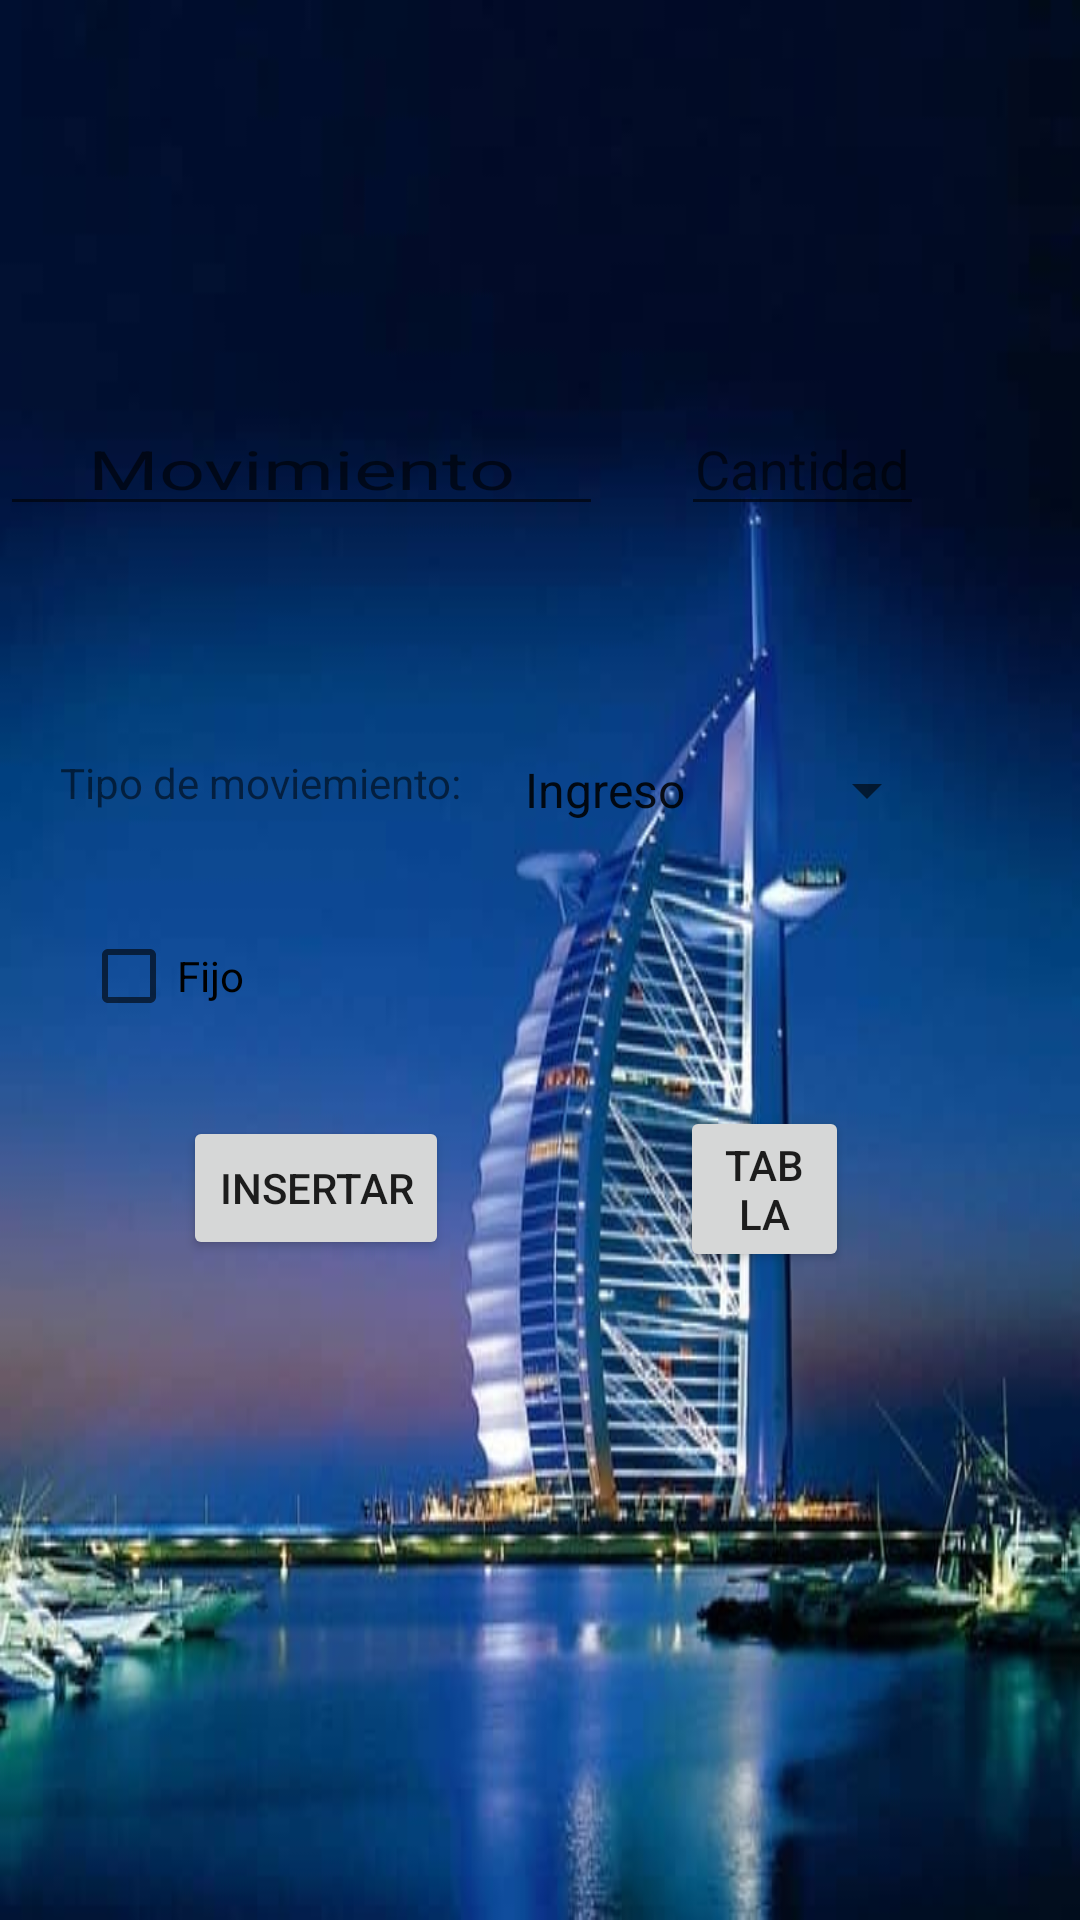

Here is an Android app screen rendered from its layout file. Give the layout XML and the strings, colors and styles it references.
<!-- AndroidManifest.xml: application theme Theme.FinAK -->
<!-- res/layout/activity_main.xml -->
<?xml version="1.0" encoding="utf-8"?>
<RelativeLayout xmlns:android="http://schemas.android.com/apk/res/android"
    xmlns:tools="http://schemas.android.com/tools"
    android:layout_width="match_parent"
    android:layout_height="match_parent"
    android:background="@drawable/asd"
    tools:context=".MainActivity">



    <EditText
        android:id="@+id/Movimiento"
        android:layout_width="201dp"
        android:layout_height="wrap_content"
        android:layout_alignParentTop="true"
        android:layout_marginTop="134dp"
        android:gravity="center"
        android:hint="@string/InMovimi"
        android:textScaleX="1.5"
        />

    <TextView
        android:id="@+id/TipoMovimiento"
        android:layout_width="wrap_content"
        android:layout_height="wrap_content"
        android:layout_below="@id/Movimiento"
        android:layout_alignParentStart="true"
        android:layout_marginStart="20dp"
        android:layout_marginTop="76dp"
        android:text="@string/TipMovimi" />

    <Spinner
        android:id="@+id/TipoMovimientoDown"
        android:layout_width="155dp"
        android:layout_height="wrap_content"
        android:layout_below="@id/Movimiento"
        android:layout_alignParentEnd="true"
        android:layout_marginStart="13dp"
        android:layout_marginTop="76dp"
        android:layout_marginEnd="47dp"
        android:layout_toEndOf="@+id/TipoMovimiento"
        android:entries="@array/ListMovimi" />

    <CheckBox
        android:id="@+id/Fijos"
        android:layout_width="87dp"
        android:layout_height="wrap_content"
        android:layout_below="@id/TipoMovimiento"
        android:layout_alignParentStart="true"
        android:layout_marginStart="27dp"
        android:layout_marginTop="39dp"
        android:layout_marginEnd="53dp"
        android:onClick="checkBoxClick"
        android:text="@string/fijo"
        tools:ignore="OnClick" />

    <EditText
        android:id="@+id/Mes"
        android:layout_width="146dp"
        android:layout_height="wrap_content"
        android:layout_below="@id/TipoMovimientoDown"
        android:layout_alignParentEnd="true"
        android:layout_marginStart="5dp"
        android:layout_marginTop="30dp"
        android:layout_marginEnd="19dp"
        android:layout_toEndOf="@+id/Año"
        android:ems="10"
        android:gravity="center"
        android:hint="@string/mes"
        android:inputType="number"
        android:visibility="gone" />


    <Button
        android:id="@+id/Insertar"
        android:layout_width="wrap_content"
        android:layout_height="wrap_content"
        android:layout_alignParentStart="true"
        android:layout_alignParentBottom="true"
        android:layout_marginStart="61dp"
        android:layout_marginBottom="220dp"
        android:onClick="clickBtnInsertar"
        android:text="@string/Ins" />

    <Button
        android:id="@+id/btnTabla"
        android:layout_width="108dp"
        android:layout_height="wrap_content"
        android:layout_alignParentEnd="true"
        android:layout_alignParentBottom="true"
        android:layout_marginStart="77dp"
        android:layout_marginEnd="77dp"
        android:layout_marginBottom="216dp"
        android:layout_toEndOf="@+id/Insertar"
        android:onClick="clickBtnTabla"
        android:text="Tabla" />

    <EditText
        android:id="@+id/Año"
        android:layout_width="98dp"
        android:layout_height="wrap_content"
        android:layout_below="@+id/TipoMovimiento"
        android:layout_marginStart="3dp"
        android:layout_marginTop="30dp"
        android:layout_toEndOf="@+id/Fijos"
        android:ems="10"
        android:gravity="center"
        android:hint="@string/Años"
        android:inputType="number"
        android:visibility="gone" />

    <EditText
        android:id="@+id/Cantidad"
        android:layout_width="132dp"
        android:layout_height="wrap_content"
        android:layout_alignParentEnd="true"
        android:layout_marginStart="26dp"
        android:layout_marginTop="134dp"
        android:layout_marginEnd="52dp"
        android:layout_toEndOf="@+id/Movimiento"
        android:ems="10"
        android:gravity="center"
        android:hint="@string/Cantidad"
        android:inputType="numberDecimal" />


</RelativeLayout>
<!-- resources referenced by this layout -->
<resources>
  <string-array name="ListMovimi">
          <item>Ingreso</item>
          <item>Gasto</item>
      </string-array>
  <!-- drawable asd: jpg bitmap (drawable, 27217 bytes) -->
  <string name="Cantidad">Cantidad</string>
  <string name="InMovimi">Movimiento</string>
  <string name="Ins">Insertar</string>
  <string name="TipMovimi">Tipo de moviemiento:</string>
  <string name="fijo">Fijo</string>
  <string name="mes">Meses</string>
  <style name="Theme.FinAK" parent="Theme.AppCompat.Light.NoActionBar">
          
          <item name="colorPrimary">@color/purple_500</item>
          <item name="colorPrimaryDark">@color/purple_700</item>
          <item name="colorAccent">@color/teal_200</item>
          
      </style>
  <!-- not gathered from this repository: default colours our renderer supplied (Android Studio template values) -->
  <color name="purple_500">#FF6200EE</color>
  <color name="purple_700">#FF3700B3</color>
  <color name="teal_200">#FF03DAC5</color>
</resources>
